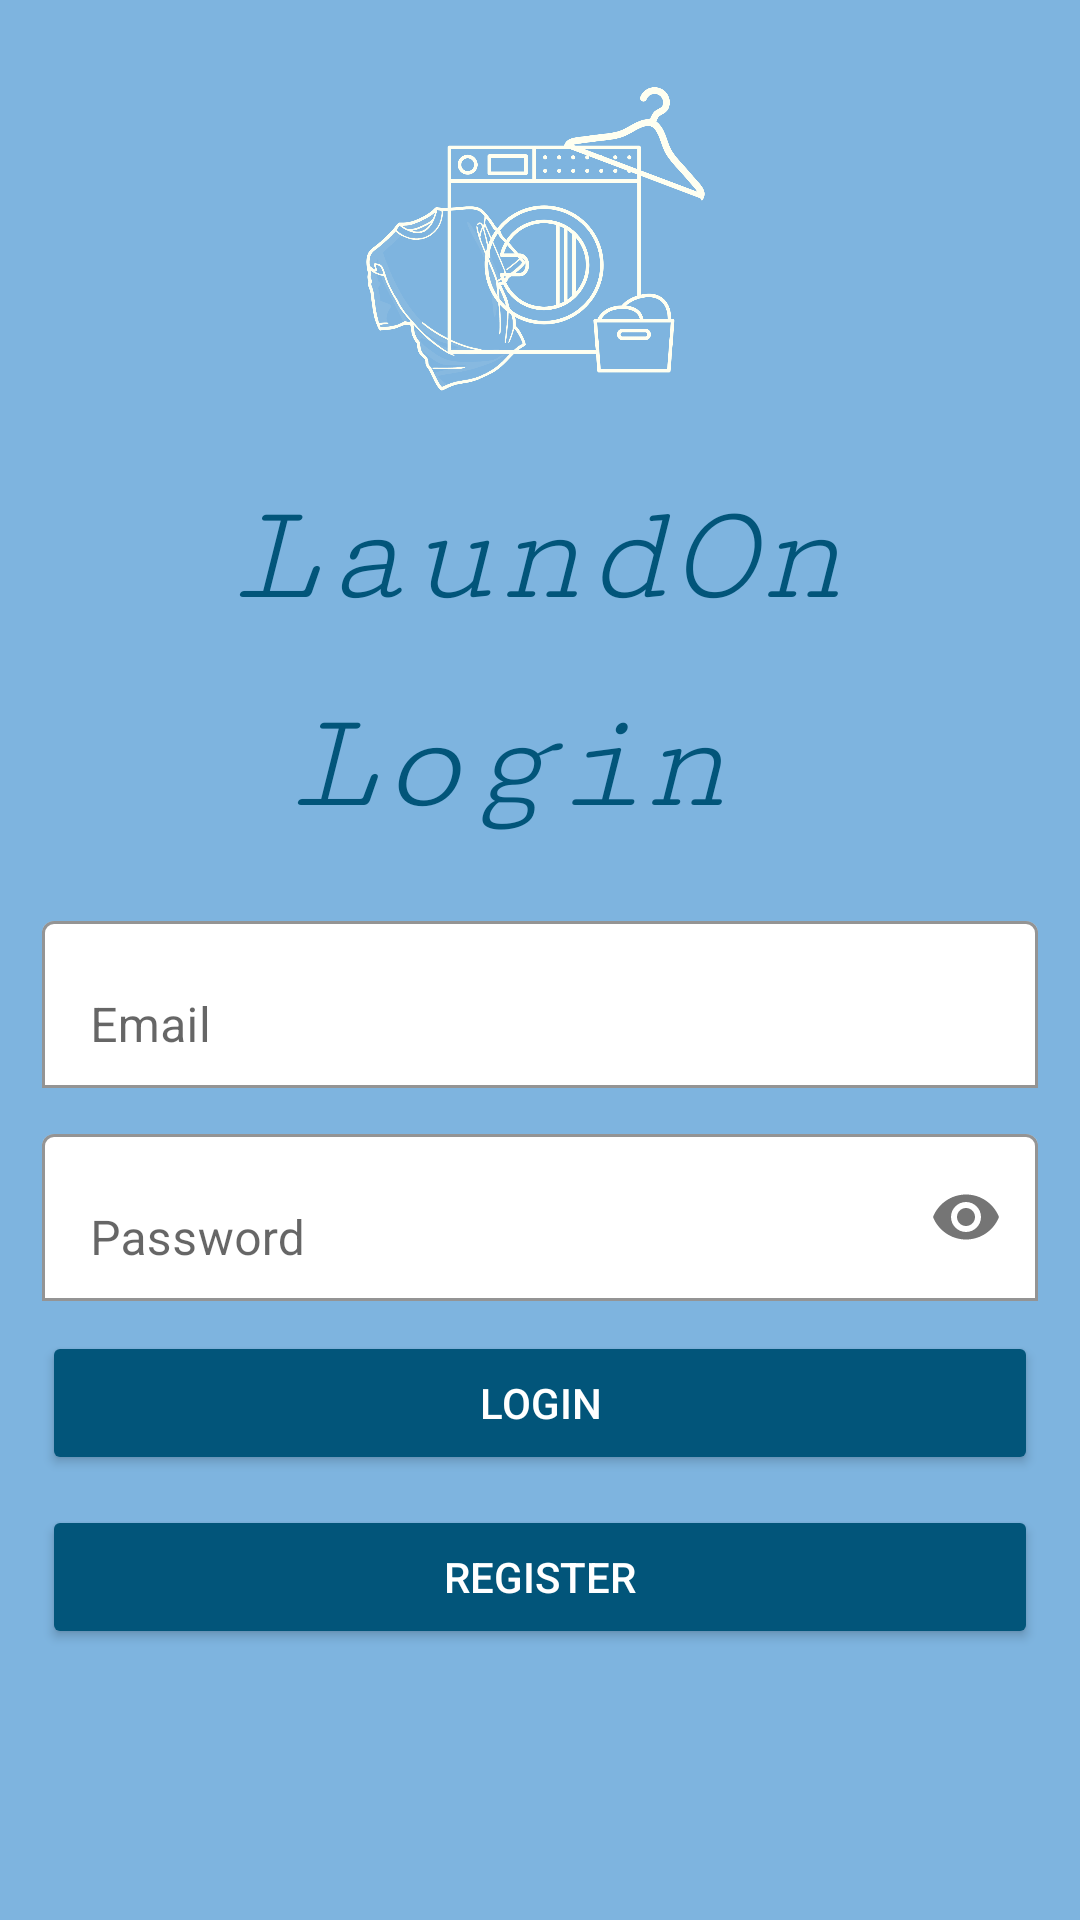

This screen was rendered from an Android layout file. Write that file and the resources it references.
<!-- AndroidManifest.xml: application theme Theme.MyProyekAkhir -->
<!-- res/layout/activity_login.xml -->
<?xml version="1.0" encoding="utf-8"?>
<ScrollView xmlns:android="http://schemas.android.com/apk/res/android"
    xmlns:app="http://schemas.android.com/apk/res-auto"
    xmlns:tools="http://schemas.android.com/tools"
    android:layout_width="match_parent"
    android:layout_height="match_parent"
    tools:context=".LoginActivity"
    android:background="#7EB4DF">
    <LinearLayout
        android:layout_width="match_parent"
        android:layout_height="wrap_content"
        android:orientation="vertical"
        android:padding="14dp">

        <ImageView
            android:layout_width="173dp"
            android:layout_height="129dp"
            android:layout_gravity="center"
            android:src="@drawable/logo" />

        <TextView
            android:id="@+id/textView3"
            android:layout_width="wrap_content"
            android:layout_height="wrap_content"
            android:layout_gravity="center"
            android:layout_marginLeft="40dp"
            android:layout_marginTop="16dp"
            android:layout_marginRight="40dp"
            android:fontFamily="serif-monospace"
            android:text="LaundOn"
            android:textColor="#02557A"
            android:textSize="48sp"
            android:textStyle="italic" />
        <TextView
            android:layout_width="wrap_content"
            android:layout_height="wrap_content"
            android:layout_gravity="center"
            android:layout_marginLeft="30dp"
            android:layout_marginTop="16dp"
            android:layout_marginRight="40dp"
            android:fontFamily="serif-monospace"
            android:textColor="#02557A"
            android:textSize="48sp"
            android:textStyle="italic"
            android:text="Login"/>
        <com.google.android.material.textfield.TextInputLayout
            android:layout_width="match_parent"
            android:layout_height="wrap_content"
            android:layout_marginTop="20dp"
            app:boxBackgroundColor="@color/white"
            app:boxBackgroundMode="outline">
            <EditText
                android:id="@+id/email"
                android:layout_width="match_parent"
                android:layout_height="wrap_content"
                android:hint="Email"
                android:inputType="textEmailAddress"/>
        </com.google.android.material.textfield.TextInputLayout>
        <com.google.android.material.textfield.TextInputLayout
            android:layout_width="match_parent"
            android:layout_height="wrap_content"
            android:layout_marginTop="10dp"
            app:boxBackgroundColor="@color/white"
            app:boxBackgroundMode="outline"
            app:passwordToggleEnabled="true">
            <EditText
                android:id="@+id/password"
                android:layout_width="match_parent"
                android:layout_height="wrap_content"
                android:hint="Password"
                android:inputType="textPassword"/>
        </com.google.android.material.textfield.TextInputLayout>
        <Button
            android:id="@+id/btn_login"
            android:layout_width="match_parent"
            android:layout_height="wrap_content"
            android:layout_marginTop="10dp"
            android:backgroundTint="#02557A"
            android:textColor="@color/white"
            android:text="Login"/>
        <Button
            android:id="@+id/btn_register"
            android:layout_width="match_parent"
            android:layout_height="wrap_content"
            android:layout_marginTop="10dp"
            android:backgroundTint="#02557A"
            android:textColor="@color/white"
            android:text="Register"/>

    </LinearLayout>

</ScrollView>
<!-- resources referenced by this layout -->
<resources>
  <!-- drawable logo: png bitmap (drawable, 132303 bytes) -->
  <style name="Theme.MyProyekAkhir" parent="Theme.MaterialComponents.DayNight.DarkActionBar">
          
          <item name="colorPrimary">@color/purple_500</item>
          <item name="colorPrimaryVariant">@color/purple_700</item>
          <item name="colorOnPrimary">@color/white</item>
          
          <item name="colorSecondary">@color/teal_200</item>
          <item name="colorSecondaryVariant">@color/teal_700</item>
          <item name="colorOnSecondary">@color/black</item>
          
          <item name="android:statusBarColor" tools:targetApi="l">?attr/colorPrimaryVariant</item>
          
      </style>
  <!-- not gathered from this repository: default colours our renderer supplied (Android Studio template values) -->
  <color name="purple_500">#FF6200EE</color>
  <color name="purple_700">#FF3700B3</color>
  <color name="teal_200">#FF03DAC5</color>
  <color name="teal_700">#FF018786</color>
  <color name="black">#FF000000</color>
  <color name="white">#FFFFFFFF</color>
</resources>
